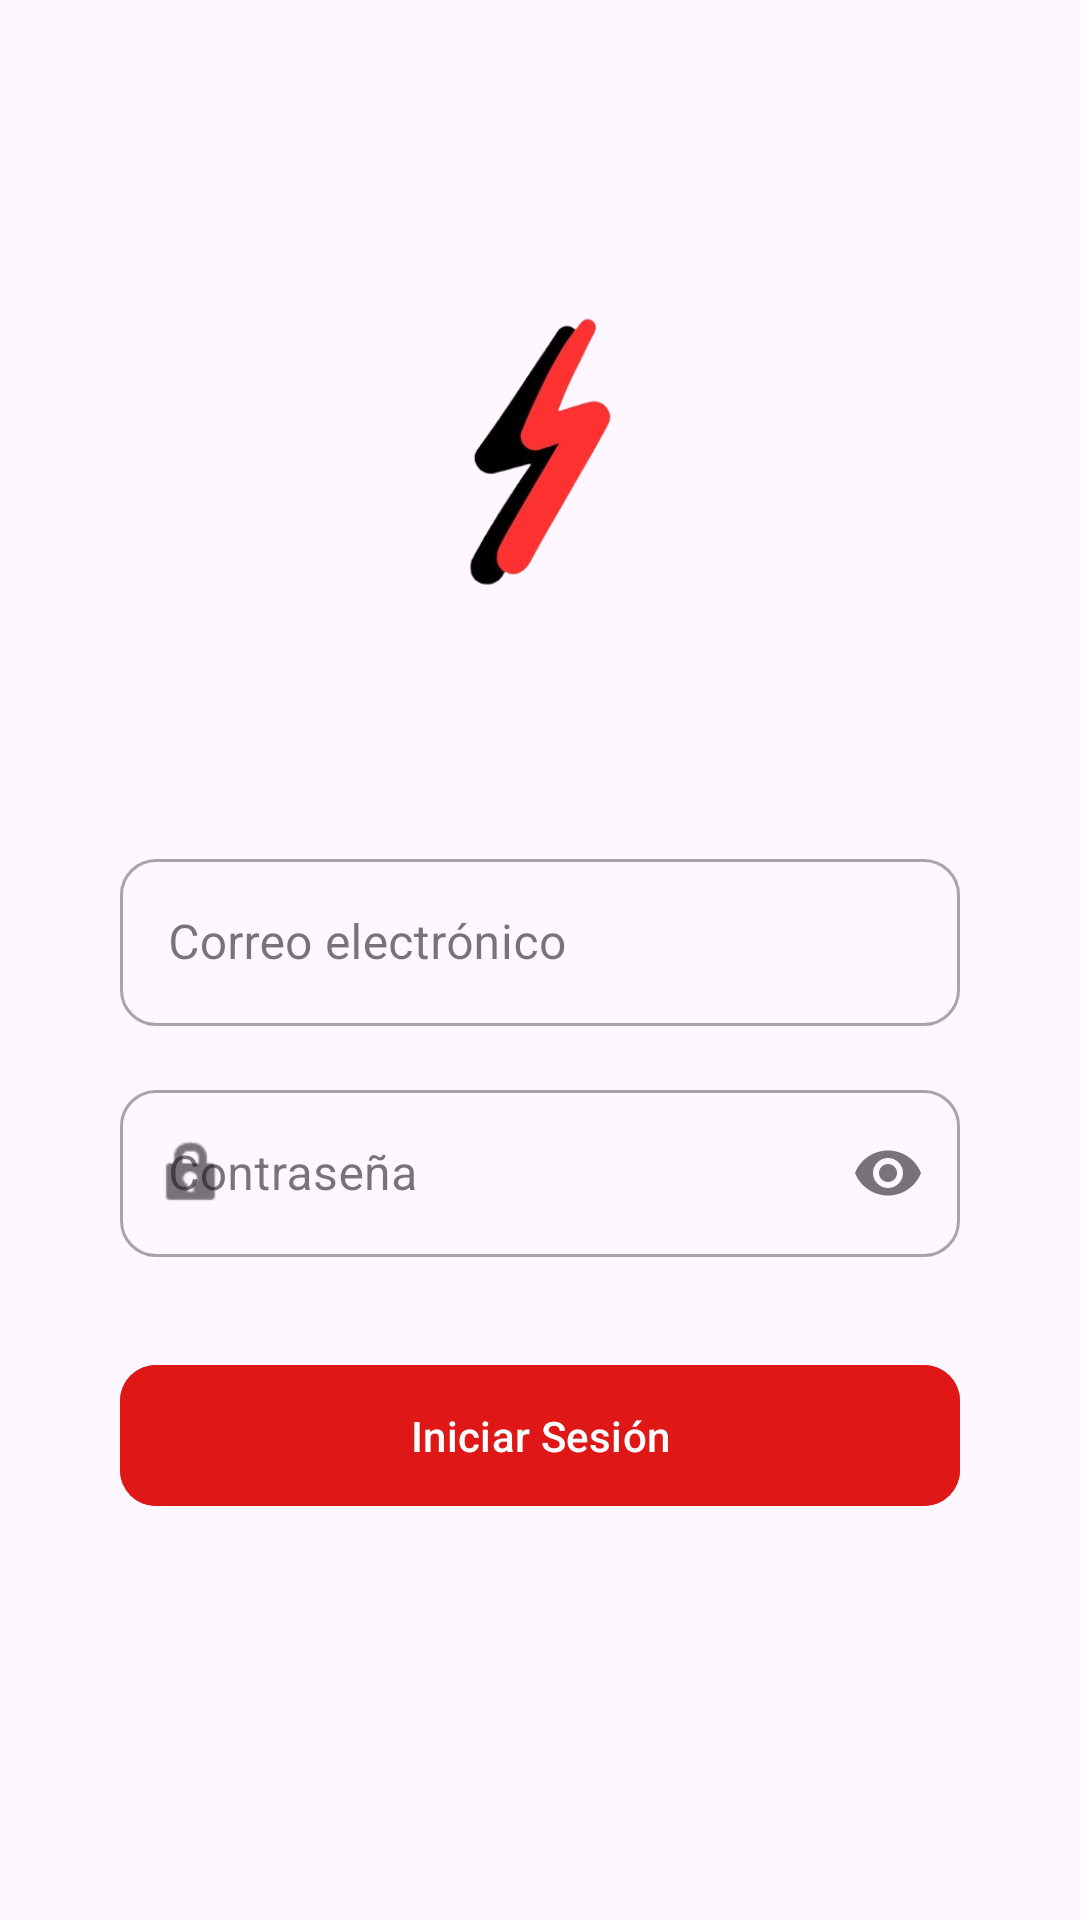

Here is an Android app screen rendered from its layout file. Give the layout XML and the strings, colors and styles it references.
<!-- AndroidManifest.xml: application theme Theme.ImpulseApp -->
<!-- res/layout/activity_pantalla_inicio_de_sesion.xml -->
<?xml version="1.0" encoding="utf-8"?>
<androidx.constraintlayout.widget.ConstraintLayout xmlns:android="http://schemas.android.com/apk/res/android"
    xmlns:app="http://schemas.android.com/apk/res-auto"
    xmlns:tools="http://schemas.android.com/tools"
    android:id="@+id/main"
    android:layout_width="match_parent"
    android:layout_height="match_parent"
    tools:context=".pantalla_inicio_de_sesion">

    <ImageView
        android:id="@+id/imageView2"
        android:layout_width="187dp"
        android:layout_height="181dp"
        android:layout_marginTop="60dp"
        app:layout_constraintEnd_toEndOf="parent"
        app:layout_constraintStart_toStartOf="parent"
        app:layout_constraintTop_toTopOf="parent"
        app:srcCompat="@drawable/rayitoimpulse" />

    <com.google.android.material.textfield.TextInputLayout
        android:id="@+id/textInputLayoutEmail"
        style="@style/Widget.MaterialComponents.TextInputLayout.OutlinedBox"
        android:layout_width="match_parent"
        android:layout_height="wrap_content"
        android:layout_marginStart="40dp"
        android:layout_marginEnd="40dp"
        android:layout_marginTop="40dp"
        app:boxCornerRadiusBottomEnd="12dp"
        app:boxCornerRadiusBottomStart="12dp"
        app:boxCornerRadiusTopEnd="12dp"
        app:boxCornerRadiusTopStart="12dp"
        app:layout_constraintEnd_toEndOf="parent"
        app:layout_constraintStart_toStartOf="parent"
        app:layout_constraintTop_toBottomOf="@+id/imageView2"
        app:startIconDrawable="@drawable/baseline_person_outline_24">

        <com.google.android.material.textfield.TextInputEditText
            android:id="@+id/editTextEmail"
            android:layout_width="match_parent"
            android:layout_height="wrap_content"
            android:hint="Correo electrónico"
            android:inputType="textEmailAddress" />

    </com.google.android.material.textfield.TextInputLayout>

    <com.google.android.material.textfield.TextInputLayout
        android:id="@+id/textInputLayoutPassword"
        style="@style/Widget.MaterialComponents.TextInputLayout.OutlinedBox"
        android:layout_width="match_parent"
        android:layout_height="wrap_content"
        android:layout_marginStart="40dp"
        android:layout_marginEnd="40dp"
        android:layout_marginTop="16dp"
        app:boxCornerRadiusBottomEnd="12dp"
        app:boxCornerRadiusBottomStart="12dp"
        app:boxCornerRadiusTopEnd="12dp"
        app:boxCornerRadiusTopStart="12dp"
        app:startIconDrawable="@android:drawable/ic_lock_idle_lock"
        app:endIconMode="password_toggle"
        app:layout_constraintEnd_toEndOf="parent"
        app:layout_constraintStart_toStartOf="parent"
        app:layout_constraintTop_toBottomOf="@+id/textInputLayoutEmail">

        <com.google.android.material.textfield.TextInputEditText
            android:id="@+id/editTextPassword"
            android:layout_width="match_parent"
            android:layout_height="wrap_content"
            android:hint="Contraseña"
            android:inputType="textPassword" />

    </com.google.android.material.textfield.TextInputLayout>

    <com.google.android.material.button.MaterialButton
        android:id="@+id/button"
        android:layout_width="match_parent"
        android:layout_height="55dp"
        android:layout_marginStart="40dp"
        android:layout_marginEnd="40dp"
        android:layout_marginTop="32dp"
        android:backgroundTint="#E01717"
        android:text="Iniciar Sesión"
        android:textAllCaps="false"
        app:cornerRadius="12dp"
        app:layout_constraintEnd_toEndOf="parent"
        app:layout_constraintStart_toStartOf="parent"
        app:layout_constraintTop_toBottomOf="@+id/textInputLayoutPassword" />

</androidx.constraintlayout.widget.ConstraintLayout>
<!-- resources referenced by this layout -->
<resources>
  <!-- drawable rayitoimpulse: png bitmap (drawable, 42814 bytes) -->
  <style name="Theme.ImpulseApp" parent="Base.Theme.ImpulseApp" />
  <style name="Base.Theme.ImpulseApp" parent="Theme.Material3.DayNight.NoActionBar">
          
          
      </style>
</resources>
